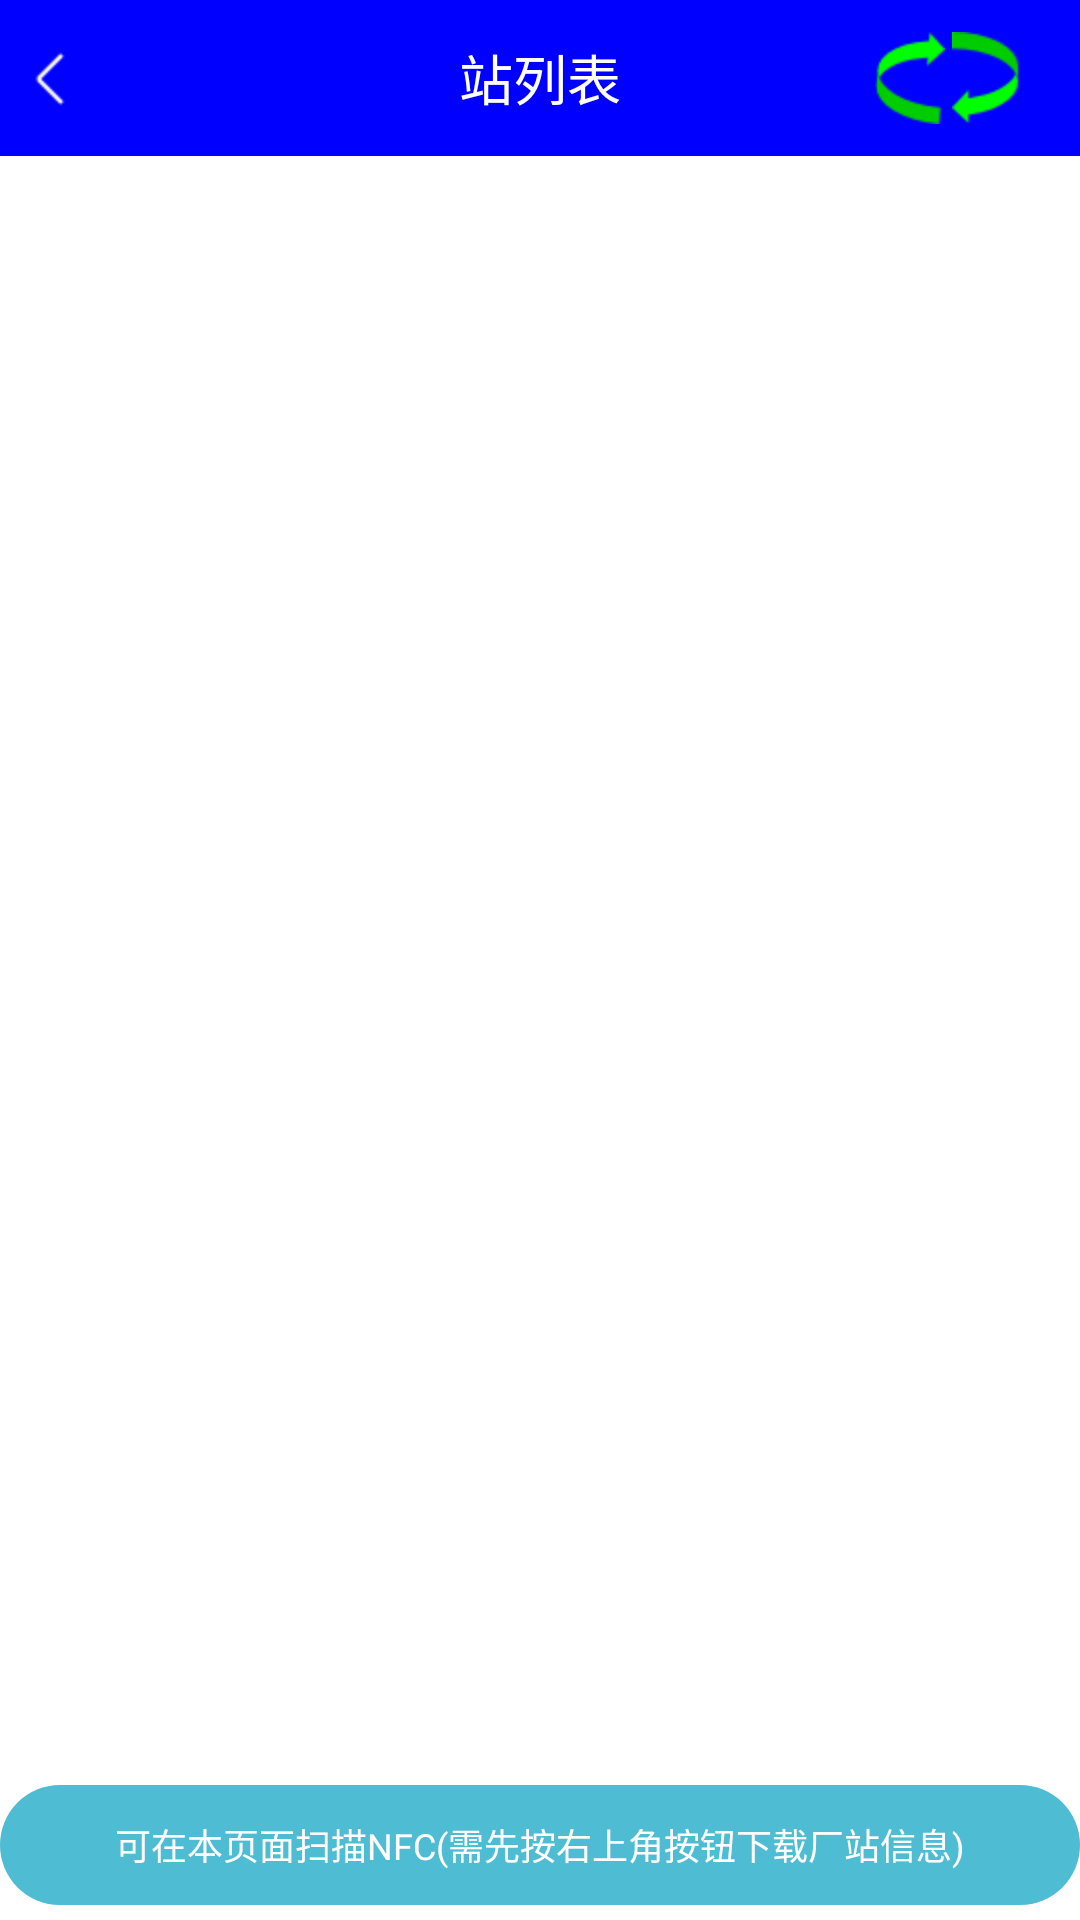

Write the Android layout XML for this screen, with the resource values it uses.
<!-- AndroidManifest.xml: application theme android:Theme.Light.NoTitleBar -->
<!-- res/layout/activity_stationlist.xml -->
<LinearLayout xmlns:android="http://schemas.android.com/apk/res/android"
    xmlns:tools="http://schemas.android.com/tools"
    android:layout_width="match_parent"
    android:layout_height="match_parent"
    android:orientation="vertical"
    tools:context="com.download.DownloadActivity" >

    <FrameLayout
        android:layout_width="match_parent"
        android:layout_height="wrap_content" >
        
        <TextView
            android:id="@+id/textView0"
            style="@style/title_text"
            android:text="@string/stationList" />
        <ImageView
            style="@style/ib_pre" 
            android:layout_gravity="center_vertical"
            
          />
        
        <ImageButton
            style="@style/ib"
            android:id="@+id/ib_upload"
            android:onClick="upload"
            android:src="@drawable/upload"
            android:layout_marginEnd="45dp"
            android:layout_marginRight="45dp" />

        <ImageButton
            android:id="@+id/ib_download3"
             style="@style/ib"
            android:onClick="download"
            android:layout_marginEnd="20dp"
            android:layout_marginRight="20dp"
            android:src="@drawable/download"
             />

    </FrameLayout>

    <ListView
        android:layout_marginTop="5dp"
        android:id="@+id/lv_station_name"
        android:layout_width="match_parent"
        android:layout_height="0dp"
        android:layout_weight="1"
        android:layout_marginLeft="25dp"
        android:layout_marginRight="20dp" >
    </ListView>

   

    <TextView
        android:id="@+id/tv_switch"
        android:layout_width="match_parent"
        android:layout_height="40dp"
        android:layout_marginTop="10dp"
        android:layout_marginBottom="5dp"
        android:gravity="center"
        android:background="@drawable/round_rec"
        android:text="@string/scanNFCPrompt"
        android:textColor="#ffffff"
        android:textSize="12sp" 
        />

</LinearLayout>
<!-- resources referenced by this layout -->
<resources>
  <!-- drawable download: png bitmap (drawable-hdpi, 1030 bytes) -->
  <!-- drawable round_rec (drawable) -->
  <?xml version="1.0" encoding="utf-8"?>
  
  <shape xmlns:android="http://schemas.android.com/apk/res/android" >
      <corners android:radius="50dp"/>
      <solid android:color="@color/login_btn"/>
  </shape>
  <!-- drawable upload: png bitmap (drawable-hdpi, 1046 bytes) -->
  <string name="scanNFCPrompt">可在本页面扫描NFC(需先按右上角按钮下载厂站信息)</string>
  <string name="stationList">站列表</string>
  <style name="ib">
          <item name="android:layout_width">wrap_content</item>
          <item name="android:layout_height">wrap_content</item>
          <item name="android:background">@android:color/transparent</item>
          <item name="android:layout_gravity">end|center_vertical</item>
      </style>
  <style name="ib_pre">
          <item name="android:layout_width">wrap_content</item>
          <item name="android:layout_height">wrap_content</item>
          <item name="android:src">@drawable/get_back</item>
          <item name="android:onClick">getBack</item>
      </style>
  <style name="title_text">
          <item name="android:layout_width">match_parent</item>
          <item name="android:layout_height">52dp</item>
          <item name="android:background">@color/title_bg_blue</item>
          <item name="android:gravity">center</item>
          <item name="android:textColor">#ffffff</item>
          <item name="android:textSize">18sp</item>
          
      </style>
  <color name="login_btn">#4ebcd3</color>
  <!-- drawable get_back: png bitmap (drawable-hdpi, 283 bytes) -->
  <color name="title_bg_blue">#0000ff</color>
</resources>
